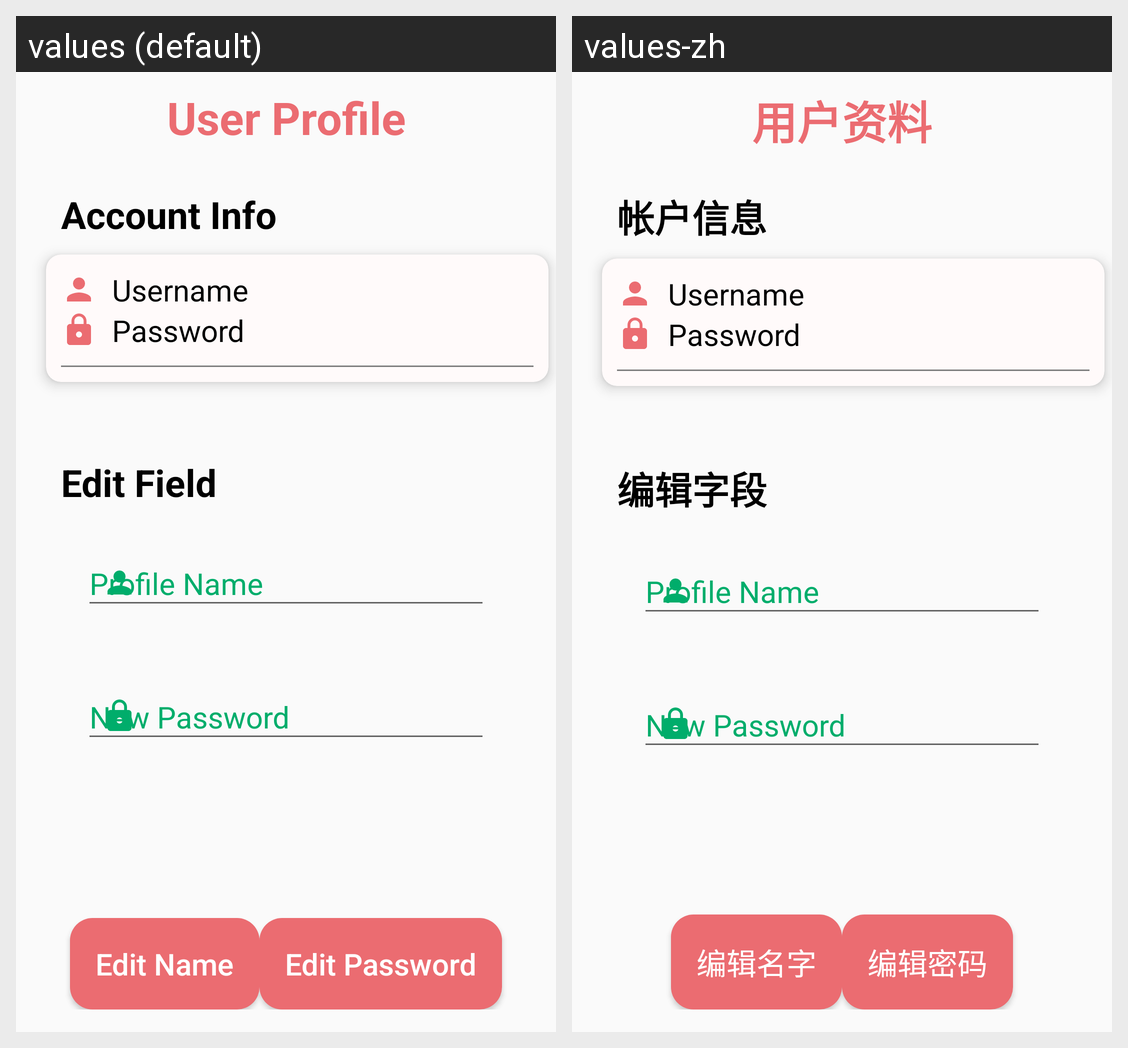

Strings drawn on this Android screen and how each of the app's shown locales translates them:
Android screen res/layout/activity_edit_profile.xml rendered under 2 locales, left to right: values (default), values-zh. Device: Nexus 5 (rendered at 1080×1920; each locale shown at half size, 540×960, under a caption strip naming it); theme Theme.FoodOrderingFYP.
Strings drawn on this screen, with the default value and each locale's value (text and hints the layout hard-codes, and strings that could not be matched under every locale, appear in the picture but are not listed):

userProfile
  values: User Profile
  values-zh: 用户资料

accountInfo
  values: Account Info
  values-zh: 帐户信息

editField
  values: Edit Field
  values-zh: 编辑字段

editName
  values: Edit Name
  values-zh: 编辑名字

editPassword
  values: Edit Password
  values-zh: 编辑密码
